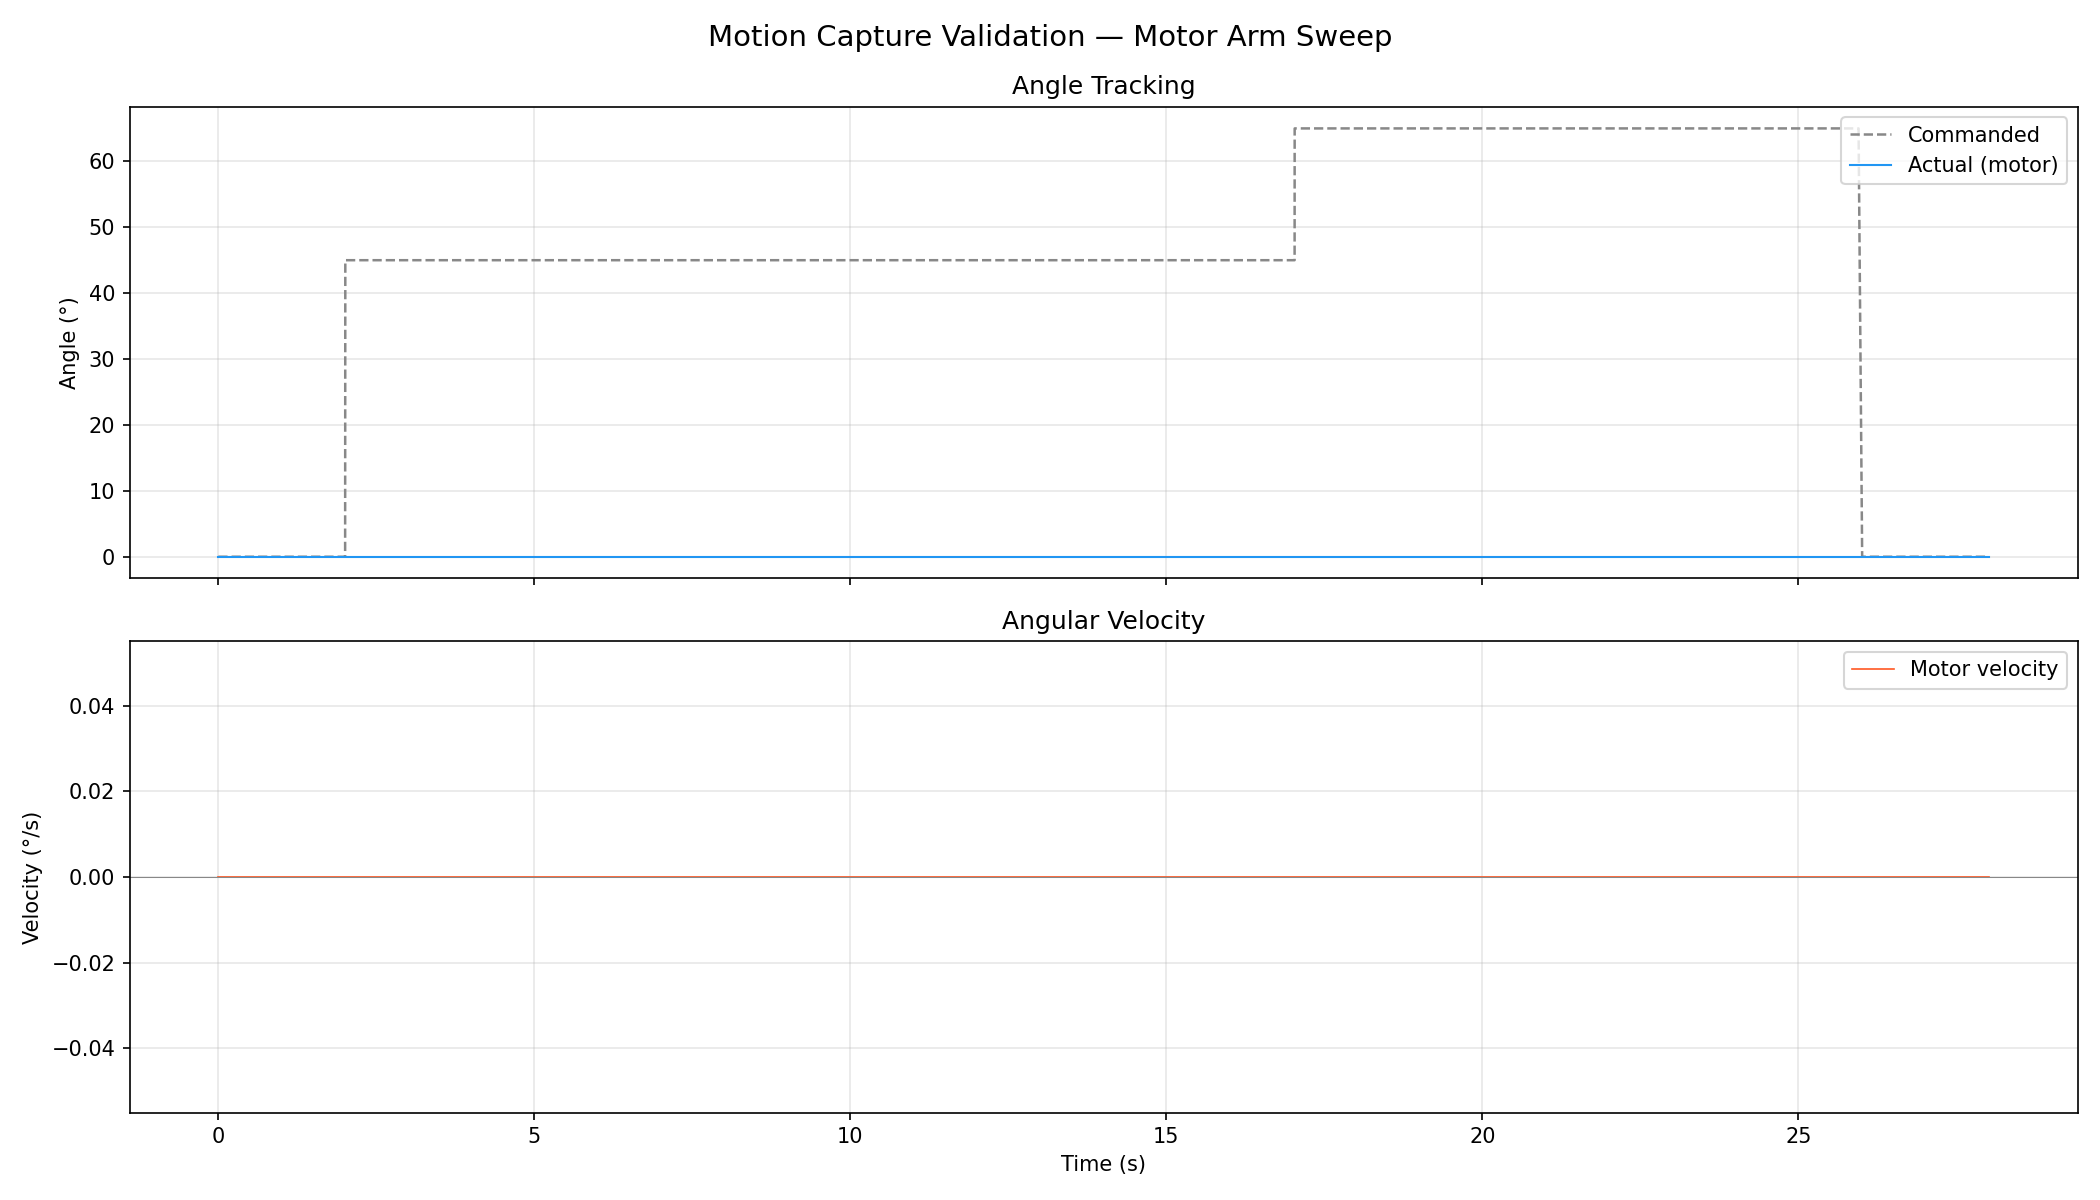

The data file committed next to this chart (first rows):
time_s, commanded_deg, actual_deg, velocity_deg_s, speed_erpm, current_amps, temp_c, error_code, duty, loop, label
0.004, 0.0, -0.00, 0.00, 0, -0.240, 36, 0, 0.0, 1/1, [1/1] home — arm hanging straight down (…
0.105, 0.0, -0.00, 0.00, 0, -0.220, 36, 0, 0.0, 1/1, [1/1] home — arm hanging straight down (…
0.205, 0.0, -0.00, 0.00, 0, -0.230, 36, 0, 0.0, 1/1, [1/1] home — arm hanging straight down (…
0.306, 0.0, -0.00, 0.00, 0, -0.200, 36, 0, 0.0, 1/1, [1/1] home — arm hanging straight down (…
0.406, 0.0, -0.00, 0.00, 0, -0.270, 36, 0, 0.0, 1/1, [1/1] home — arm hanging straight down (…
0.507, 0.0, -0.00, 0.00, 0, -0.290, 36, 0, 0.0, 1/1, [1/1] home — arm hanging straight down (…
0.607, 0.0, -0.00, 0.00, 0, -0.260, 36, 0, 0.0, 1/1, [1/1] home — arm hanging straight down (…
0.707, 0.0, -0.00, 0.00, 0, -0.290, 36, 0, 0.0, 1/1, [1/1] home — arm hanging straight down (…
0.807, 0.0, -0.00, 0.00, 0, -0.210, 36, 0, 0.0, 1/1, [1/1] home — arm hanging straight down (…
0.907, 0.0, -0.00, 0.00, 0, -0.240, 36, 0, 0.0, 1/1, [1/1] home — arm hanging straight down (…
1.008, 0.0, -0.00, 0.00, 0, -0.190, 36, 0, 0.0, 1/1, [1/1] home — arm hanging straight down (…
1.108, 0.0, -0.00, 0.00, 0, -0.260, 36, 0, 0.0, 1/1, [1/1] home — arm hanging straight down (…
1.208, 0.0, -0.00, 0.00, 0, -0.230, 36, 0, 0.0, 1/1, [1/1] home — arm hanging straight down (…
1.309, 0.0, -0.00, 0.00, 0, 0.000, 36, 0, 0.0, 1/1, [1/1] home — arm hanging straight down (…
1.409, 0.0, -0.00, 0.00, 0, 0.000, 36, 0, 0.0, 1/1, [1/1] home — arm hanging straight down (…
1.509, 0.0, -0.00, 0.00, 0, 0.000, 36, 0, 0.0, 1/1, [1/1] home — arm hanging straight down (…
1.609, 0.0, -0.00, 0.00, 0, 0.000, 36, 0, 0.0, 1/1, [1/1] home — arm hanging straight down (…
1.709, 0.0, -0.00, 0.00, 0, 0.000, 36, 0, 0.0, 1/1, [1/1] home — arm hanging straight down (…
1.809, 0.0, -0.00, 0.00, 0, 0.000, 36, 0, 0.0, 1/1, [1/1] home — arm hanging straight down (…
1.910, 0.0, -0.00, 0.00, 0, 0.000, 36, 0, 0.0, 1/1, [1/1] home — arm hanging straight down (…
2.010, 0.0, -0.00, 0.00, 0, 0.000, 36, 0, 0.0, 1/1, [1/1] home — arm hanging straight down (…
2.013, 45.0, -0.00, 0.00, 0, 0.000, 36, 0, -45.0, 1/1, [1/1] mid-swing forward (315° firmware)
2.113, 45.0, -0.00, 0.00, 0, 0.000, 36, 0, -45.0, 1/1, [1/1] mid-swing forward (315° firmware)
2.213, 45.0, -0.00, 0.00, 0, 0.000, 36, 0, -45.0, 1/1, [1/1] mid-swing forward (315° firmware)
2.314, 45.0, -0.00, 0.00, 0, 0.000, 36, 0, -45.0, 1/1, [1/1] mid-swing forward (315° firmware)
2.414, 45.0, -0.00, 0.00, 0, 0.000, 36, 0, -45.0, 1/1, [1/1] mid-swing forward (315° firmware)
2.514, 45.0, -0.00, 0.00, 0, 0.000, 36, 0, -45.0, 1/1, [1/1] mid-swing forward (315° firmware)
2.615, 45.0, -0.00, 0.00, 0, 0.000, 36, 0, -45.0, 1/1, [1/1] mid-swing forward (315° firmware)
2.715, 45.0, -0.00, 0.00, 0, 0.000, 36, 0, -45.0, 1/1, [1/1] mid-swing forward (315° firmware)
2.815, 45.0, -0.00, 0.00, 0, 0.000, 36, 0, -45.0, 1/1, [1/1] mid-swing forward (315° firmware)
2.916, 45.0, -0.00, 0.00, 0, 0.000, 36, 0, -45.0, 1/1, [1/1] mid-swing forward (315° firmware)
3.016, 45.0, -0.00, 0.00, 0, 0.000, 36, 0, -45.0, 1/1, [1/1] mid-swing forward (315° firmware)
3.116, 45.0, -0.00, 0.00, 0, 0.000, 36, 0, -45.0, 1/1, [1/1] mid-swing forward (315° firmware)
3.216, 45.0, -0.00, 0.00, 0, 0.000, 36, 0, -45.0, 1/1, [1/1] mid-swing forward (315° firmware)
3.316, 45.0, -0.00, 0.00, 0, 0.000, 36, 0, -45.0, 1/1, [1/1] mid-swing forward (315° firmware)
3.416, 45.0, -0.00, 0.00, 0, 0.000, 36, 0, -45.0, 1/1, [1/1] mid-swing forward (315° firmware)
3.517, 45.0, -0.00, 0.00, 0, 0.000, 36, 0, -45.0, 1/1, [1/1] mid-swing forward (315° firmware)
3.617, 45.0, -0.00, 0.00, 0, 0.000, 36, 0, -45.0, 1/1, [1/1] mid-swing forward (315° firmware)
3.717, 45.0, -0.00, 0.00, 0, 0.000, 36, 0, -45.0, 1/1, [1/1] mid-swing forward (315° firmware)
3.817, 45.0, -0.00, 0.00, 0, 0.000, 36, 0, -45.0, 1/1, [1/1] mid-swing forward (315° firmware)
3.917, 45.0, -0.00, 0.00, 0, 0.000, 36, 0, -45.0, 1/1, [1/1] mid-swing forward (315° firmware)
4.017, 45.0, -0.00, 0.00, 0, 0.000, 36, 0, -45.0, 1/1, [1/1] mid-swing forward (315° firmware)
4.117, 45.0, -0.00, 0.00, 0, 0.000, 36, 0, -45.0, 1/1, [1/1] mid-swing forward (315° firmware)
4.217, 45.0, -0.00, 0.00, 0, 0.000, 36, 0, -45.0, 1/1, [1/1] mid-swing forward (315° firmware)
4.318, 45.0, -0.00, 0.00, 0, 0.000, 36, 0, -45.0, 1/1, [1/1] mid-swing forward (315° firmware)
4.418, 45.0, -0.00, 0.00, 0, 0.000, 36, 0, -45.0, 1/1, [1/1] mid-swing forward (315° firmware)
4.518, 45.0, -0.00, 0.00, 0, 0.000, 36, 0, -45.0, 1/1, [1/1] mid-swing forward (315° firmware)
4.618, 45.0, -0.00, 0.00, 0, 0.000, 36, 0, -45.0, 1/1, [1/1] mid-swing forward (315° firmware)
4.718, 45.0, -0.00, 0.00, 0, 0.000, 36, 0, -45.0, 1/1, [1/1] mid-swing forward (315° firmware)
4.818, 45.0, -0.00, 0.00, 0, 0.000, 36, 0, -45.0, 1/1, [1/1] mid-swing forward (315° firmware)
4.918, 45.0, -0.00, 0.00, 0, 0.000, 36, 0, -45.0, 1/1, [1/1] mid-swing forward (315° firmware)
5.018, 45.0, -0.00, 0.00, 0, 0.000, 36, 0, -45.0, 1/1, [1/1] mid-swing forward (315° firmware)
5.118, 45.0, -0.00, 0.00, 0, 0.000, 36, 0, -45.0, 1/1, [1/1] mid-swing forward (315° firmware)
5.218, 45.0, -0.00, 0.00, 0, 0.000, 36, 0, -45.0, 1/1, [1/1] mid-swing forward (315° firmware)
5.318, 45.0, -0.00, 0.00, 0, 0.000, 36, 0, -45.0, 1/1, [1/1] mid-swing forward (315° firmware)
5.419, 45.0, -0.00, 0.00, 0, 0.000, 36, 0, -45.0, 1/1, [1/1] mid-swing forward (315° firmware)
5.519, 45.0, -0.00, 0.00, 0, 0.000, 36, 0, -45.0, 1/1, [1/1] mid-swing forward (315° firmware)
5.619, 45.0, -0.00, 0.00, 0, 0.000, 36, 0, -45.0, 1/1, [1/1] mid-swing forward (315° firmware)
5.719, 45.0, -0.00, 0.00, 0, 0.000, 36, 0, -45.0, 1/1, [1/1] mid-swing forward (315° firmware)
5.819, 45.0, -0.00, 0.00, 0, 0.000, 36, 0, -45.0, 1/1, [1/1] mid-swing forward (315° firmware)
... 223 more rows
